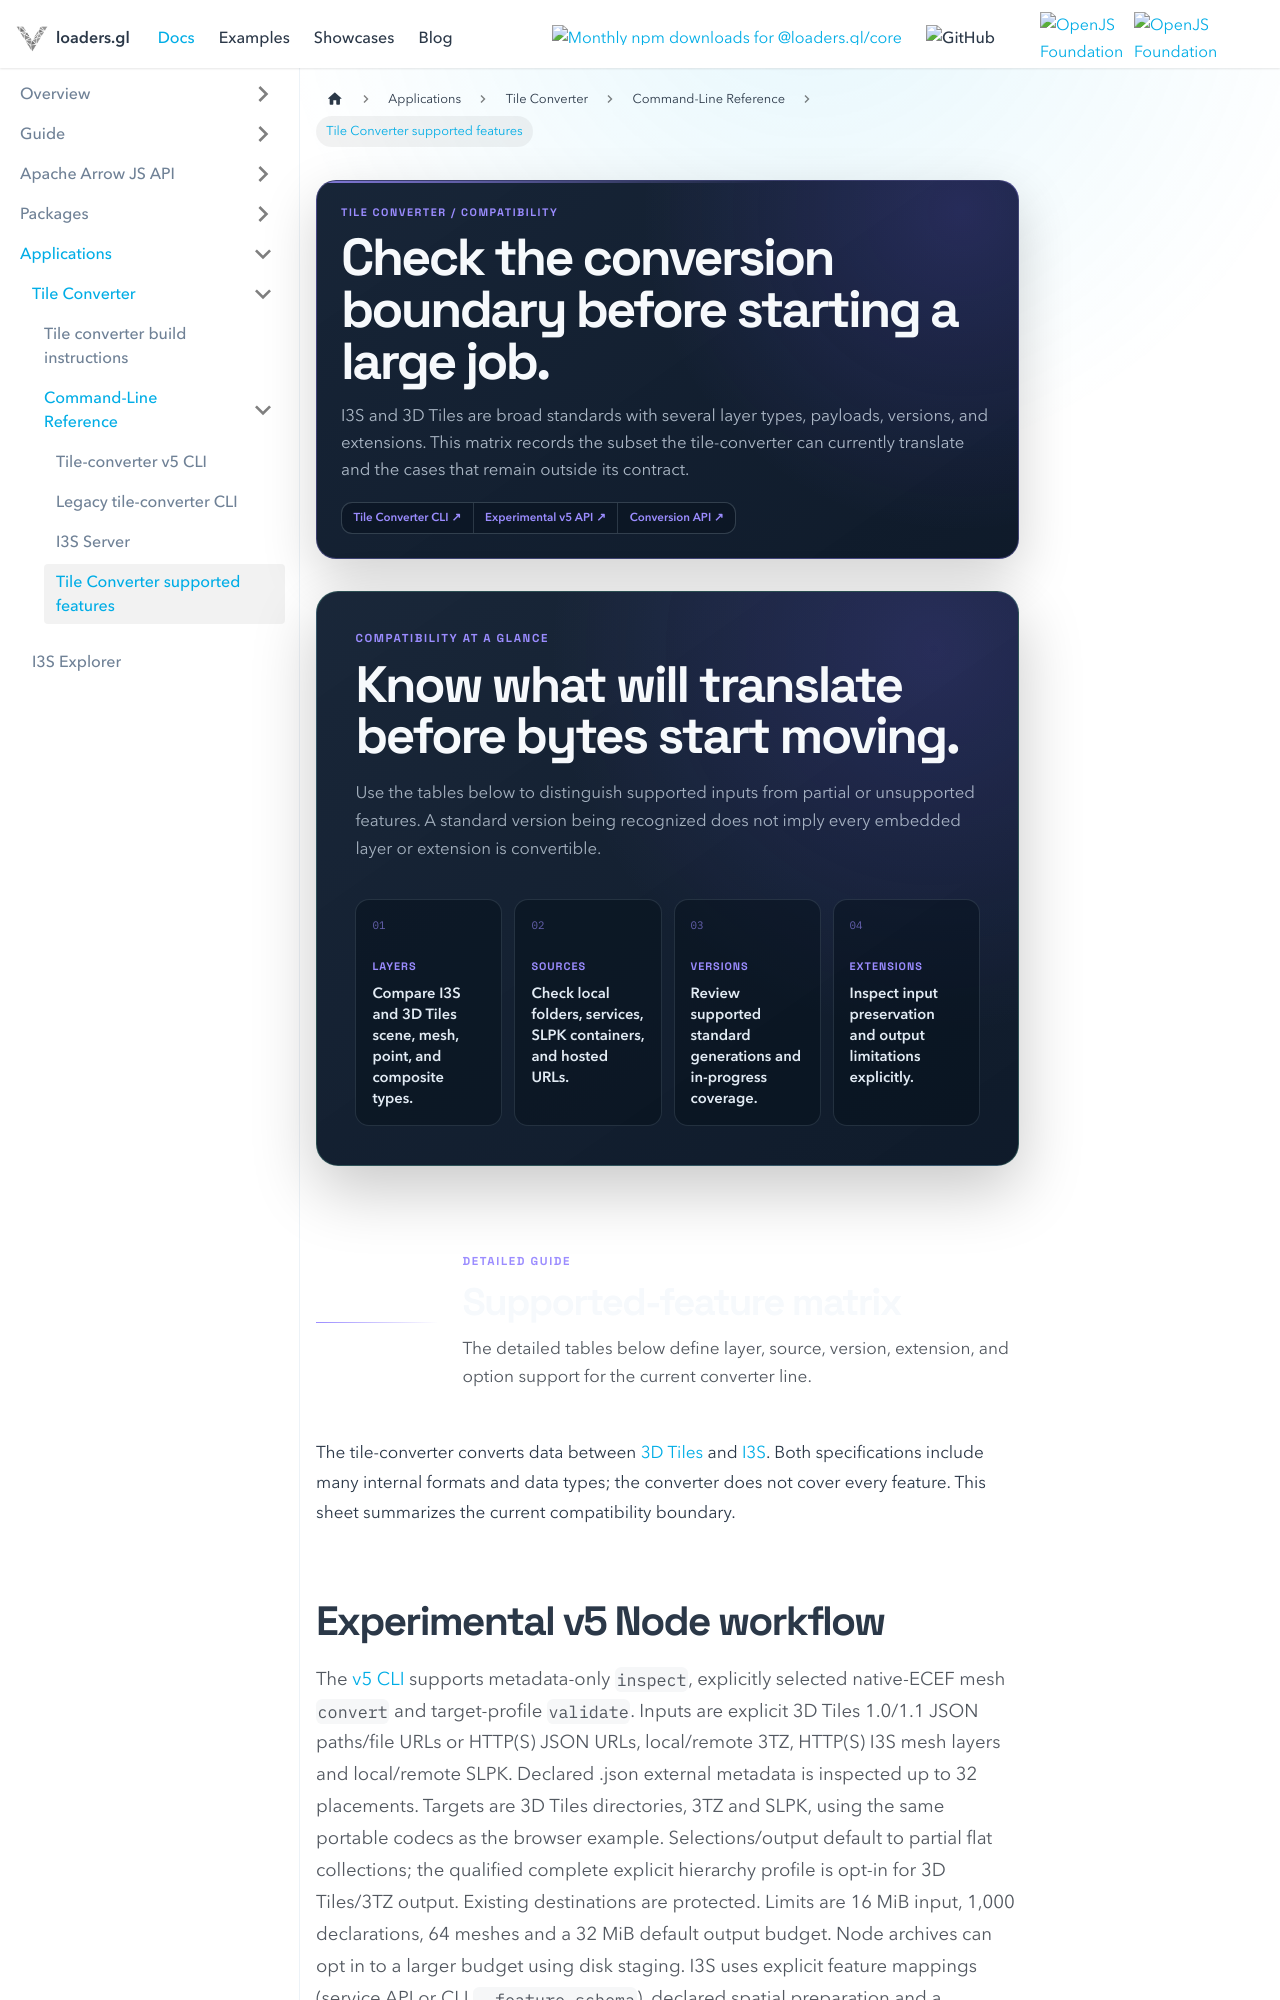

repository: visgl/loaders.gl · page: docs/modules/tile-converter/cli-reference/supported-features.html · generator: docusaurus

---
title: Tile Converter supported features
description: Check which I3S and 3D Tiles layer types, versions, sources, extensions, and output options the converter supports.
hide_title: true
page_style: designed
---

import {DocPageHeader} from '@site/src/components/docs/doc-page-header';
import {DocOrientation, ReferenceBoundary} from '@site/src/components/docs/designed-doc';

<DocPageHeader
  eyebrow="Tile converter / compatibility"
  title="Check the conversion boundary before starting a large job."
  description="I3S and 3D Tiles are broad standards with several layer types, payloads, versions, and extensions. This matrix records the subset the tile-converter can currently translate and the cases that remain outside its contract."
  tone="violet"
  meta={['Layer types', 'Input sources', 'Version and extension matrix']}
  links={[
    {label: 'Tile Converter CLI', to: '/docs/modules/tile-converter/cli-reference/tile-converter'},
    {label: 'Experimental v5 API', to: '/docs/modules/tile-converter/api-reference/v5-conversion'},
    {label: 'Conversion API', to: '/docs/modules/tile-converter/api-reference/v5-conversion'}
  ]}
/>

<DocOrientation
  eyebrow="Compatibility at a glance"
  title="Know what will translate before bytes start moving."
  description="Use the tables below to distinguish supported inputs from partial or unsupported features. A standard version being recognized does not imply every embedded layer or extension is convertible."
  tone="violet"
  items={[
    {label: 'Layers', value: 'Compare I3S and 3D Tiles scene, mesh, point, and composite types.'},
    {label: 'Sources', value: 'Check local folders, services, SLPK containers, and hosted URLs.'},
    {label: 'Versions', value: 'Review supported standard generations and in-progress coverage.'},
    {label: 'Extensions', value: 'Inspect input preservation and output limitations explicitly.'}
  ]}
/>

<ReferenceBoundary
  title="Supported-feature matrix"
  description="The detailed tables below define layer, source, version, extension, and option support for the current converter line."
  tone="violet"
/>

The tile-converter converts data between [3D Tiles](https://github.com/CesiumGS/3d-tiles/tree/main/specification) and [I3S](https://github.com/Esri/i3s-spec). Both specifications include many internal formats and data types; the converter does not cover every feature. This sheet summarizes the current compatibility boundary.

## Experimental v5 Node workflow

The [v5 CLI](/docs/modules/tile-converter/cli-reference/tile-converter-v5) supports metadata-only
`inspect`, explicitly selected native-ECEF mesh `convert` and target-profile
`validate`. Inputs are explicit 3D Tiles 1.0/1.1 JSON paths/file URLs or HTTP(S) JSON URLs,
local/remote 3TZ, HTTP(S) I3S mesh layers and local/remote SLPK. Declared .json external metadata is inspected up to 32 placements. Targets are
3D Tiles directories, 3TZ and SLPK, using the same portable codecs as the browser example.
Selections/output default to partial flat collections; the qualified complete explicit hierarchy
profile is opt-in for 3D Tiles/3TZ output.
Existing destinations are protected. Limits are 16 MiB input, 1,000 declarations, 64 meshes and
a 32 MiB default output budget. Node archives can opt in to a larger budget using disk staging. I3S uses explicit feature mappings
(service API or CLI `--feature-schema`), declared spatial preparation and a supplied metric geometric error for 3D Tiles
output. IntegratedMesh to SLPK requires an explicit layer-type policy. Services, complete
traversal and whole-dataset validation remain follow-ups. The original CLI remains v4.
